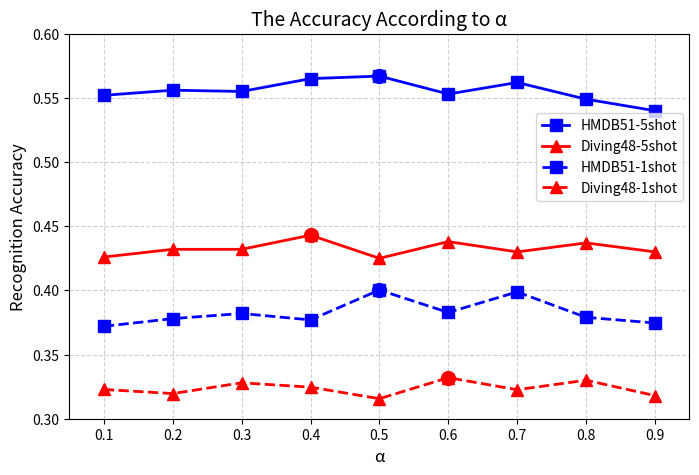

This chart was generated by the following Python code:
import matplotlib
matplotlib.use('Agg')  # 在导入 pyplot 之前设置
import matplotlib.pyplot as plt
import numpy as np
# 设置参数范围和假设的精度值
alpha_values = np.arange(0.1, 1.0, 0.1)

# 假设的精度数据 - α=0.3时达到峰值
# HMDB51数据集
hmdb51_acc = [0.552, 0.556, 0.555, 0.565, 0.567, 0.553, 0.562, 0.549, 0.54]
# Diving48数据集
diving48_acc = [0.426, 0.432, 0.432, 0.443, 0.425, 0.438, 0.430, 0.437, 0.430]
#diving48_acc = [0.426, 0.432, 0.443, 0.432, 0.425, 0.438, 0.430, 0.437, 0.430]
hmdb51_acc_1shot = [0.372, 0.378, 0.382, 0.377, 0.4003, 0.3828, 0.3988, 0.379, 0.3746]
diving48_acc_1shot = [0.3228, 0.3196, 0.328, 0.3246, 0.3156, 0.332, 0.3226, 0.33, 0.318]

# 创建图形
plt.figure(figsize=(8, 5))

# 绘制两条曲线
plt.plot(alpha_values, hmdb51_acc, 'b-s', label='HMDB51-5shot', linewidth=2, markersize=8)
plt.plot(alpha_values, diving48_acc, 'r-^', label='Diving48-5shot', linewidth=2, markersize=8)

plt.plot(alpha_values, hmdb51_acc_1shot, 'b--s', label='HMDB51-1shot', linewidth=2, markersize=8)
plt.plot(alpha_values, diving48_acc_1shot, 'r--^', label='Diving48-1shot', linewidth=2, markersize=8)

# 标记最高点
max_hmdb = np.argmax(hmdb51_acc)
max_diving = np.argmax(diving48_acc)

max_hmdb_1shot = np.argmax(hmdb51_acc_1shot)
max_diving_1shot = np.argmax(diving48_acc_1shot)

plt.scatter(alpha_values[max_hmdb], hmdb51_acc[max_hmdb], color='blue', s=100, zorder=5,  marker='o')
plt.scatter(alpha_values[max_diving], diving48_acc[max_diving], color='red', s=100, zorder=5, marker='o')
plt.scatter(alpha_values[max_hmdb_1shot], hmdb51_acc_1shot[max_hmdb_1shot], color='blue', s=100, zorder=5,  marker='o')
plt.scatter(alpha_values[max_diving_1shot], diving48_acc_1shot[max_diving_1shot], color='red', s=100, zorder=5, marker='o')

# 添加图例和标签
plt.title('The Accuracy According to α', fontsize=14)
plt.xlabel('α', fontsize=12)
plt.ylabel('Recognition Accuracy', fontsize=12)
plt.legend(fontsize=12)

# 设置坐标轴范围
plt.xlim(0.05, 0.95)
plt.ylim(0.30, 0.60)

# 添加网格
plt.grid(True, linestyle='--', alpha=0.6)

# 将图例移动到左下角
#plt.legend(fontsize=12, loc='lower left')

# 或者使用 bbox_to_anchor 精确指定位置，例如移动到图形外的右侧中间
plt.legend(fontsize=10, bbox_to_anchor=(0.99, 0.68), loc='center right', borderaxespad=0.)

# 保存为PDF
plt.savefig('accuracy_according_to_a.pdf', format='pdf', bbox_inches='tight')

# 显示图形
plt.show()